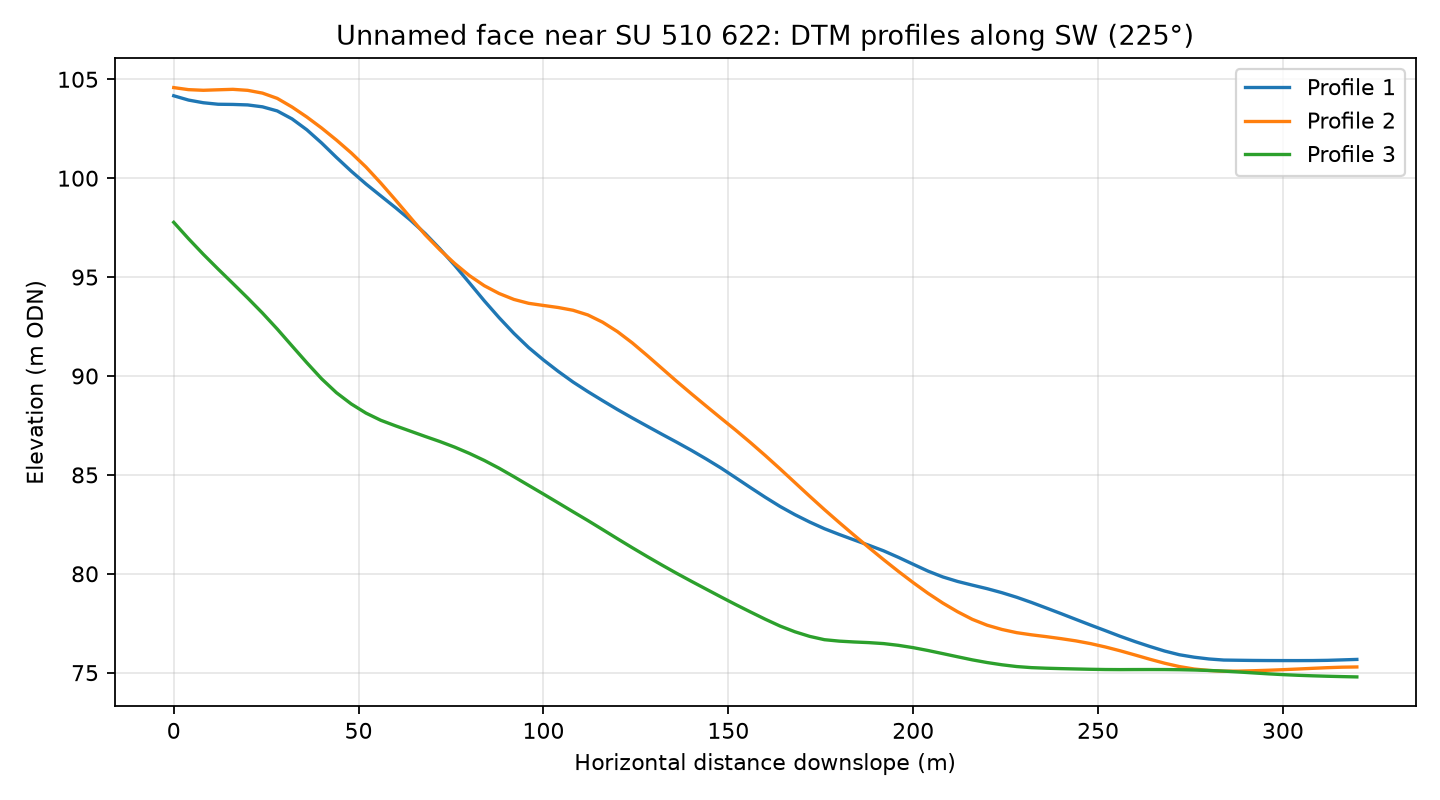

The data file committed next to this chart (first rows):
profile, distance_m, elevation_m
1, 0.0, 104.2
1, 4.0, 104
1, 8.0, 103.8
1, 12.0, 103.7
1, 16.0, 103.7
1, 20.0, 103.7
1, 24.0, 103.6
1, 28.0, 103.4
1, 32.0, 103
1, 36.0, 102.4
1, 40.0, 101.8
1, 44.0, 101.1
1, 48.0, 100.4
1, 52.0, 99.71
1, 56.0, 99.11
1, 60.0, 98.51
1, 64.0, 97.88
1, 68.0, 97.2
1, 72.0, 96.43
1, 76.0, 95.59
1, 80.0, 94.7
1, 84.0, 93.8
1, 88.0, 92.95
1, 92.0, 92.15
1, 96.0, 91.44
1, 100.0, 90.81
1, 104.0, 90.23
1, 108.0, 89.69
1, 112.0, 89.21
1, 116.0, 88.75
1, 120.0, 88.31
1, 124.0, 87.88
1, 128.0, 87.47
1, 132.0, 87.06
1, 136.0, 86.66
1, 140.0, 86.24
1, 144.0, 85.81
1, 148.0, 85.35
1, 152.0, 84.86
1, 156.0, 84.36
1, 160.0, 83.87
1, 164.0, 83.4
1, 168.0, 82.99
1, 172.0, 82.62
1, 176.0, 82.28
1, 180.0, 81.99
1, 184.0, 81.71
1, 188.0, 81.44
1, 192.0, 81.16
1, 196.0, 80.83
1, 200.0, 80.48
1, 204.0, 80.14
1, 208.0, 79.84
1, 212.0, 79.61
1, 216.0, 79.43
1, 220.0, 79.25
1, 224.0, 79.04
1, 228.0, 78.81
1, 232.0, 78.55
1, 236.0, 78.27
... 183 more rows
